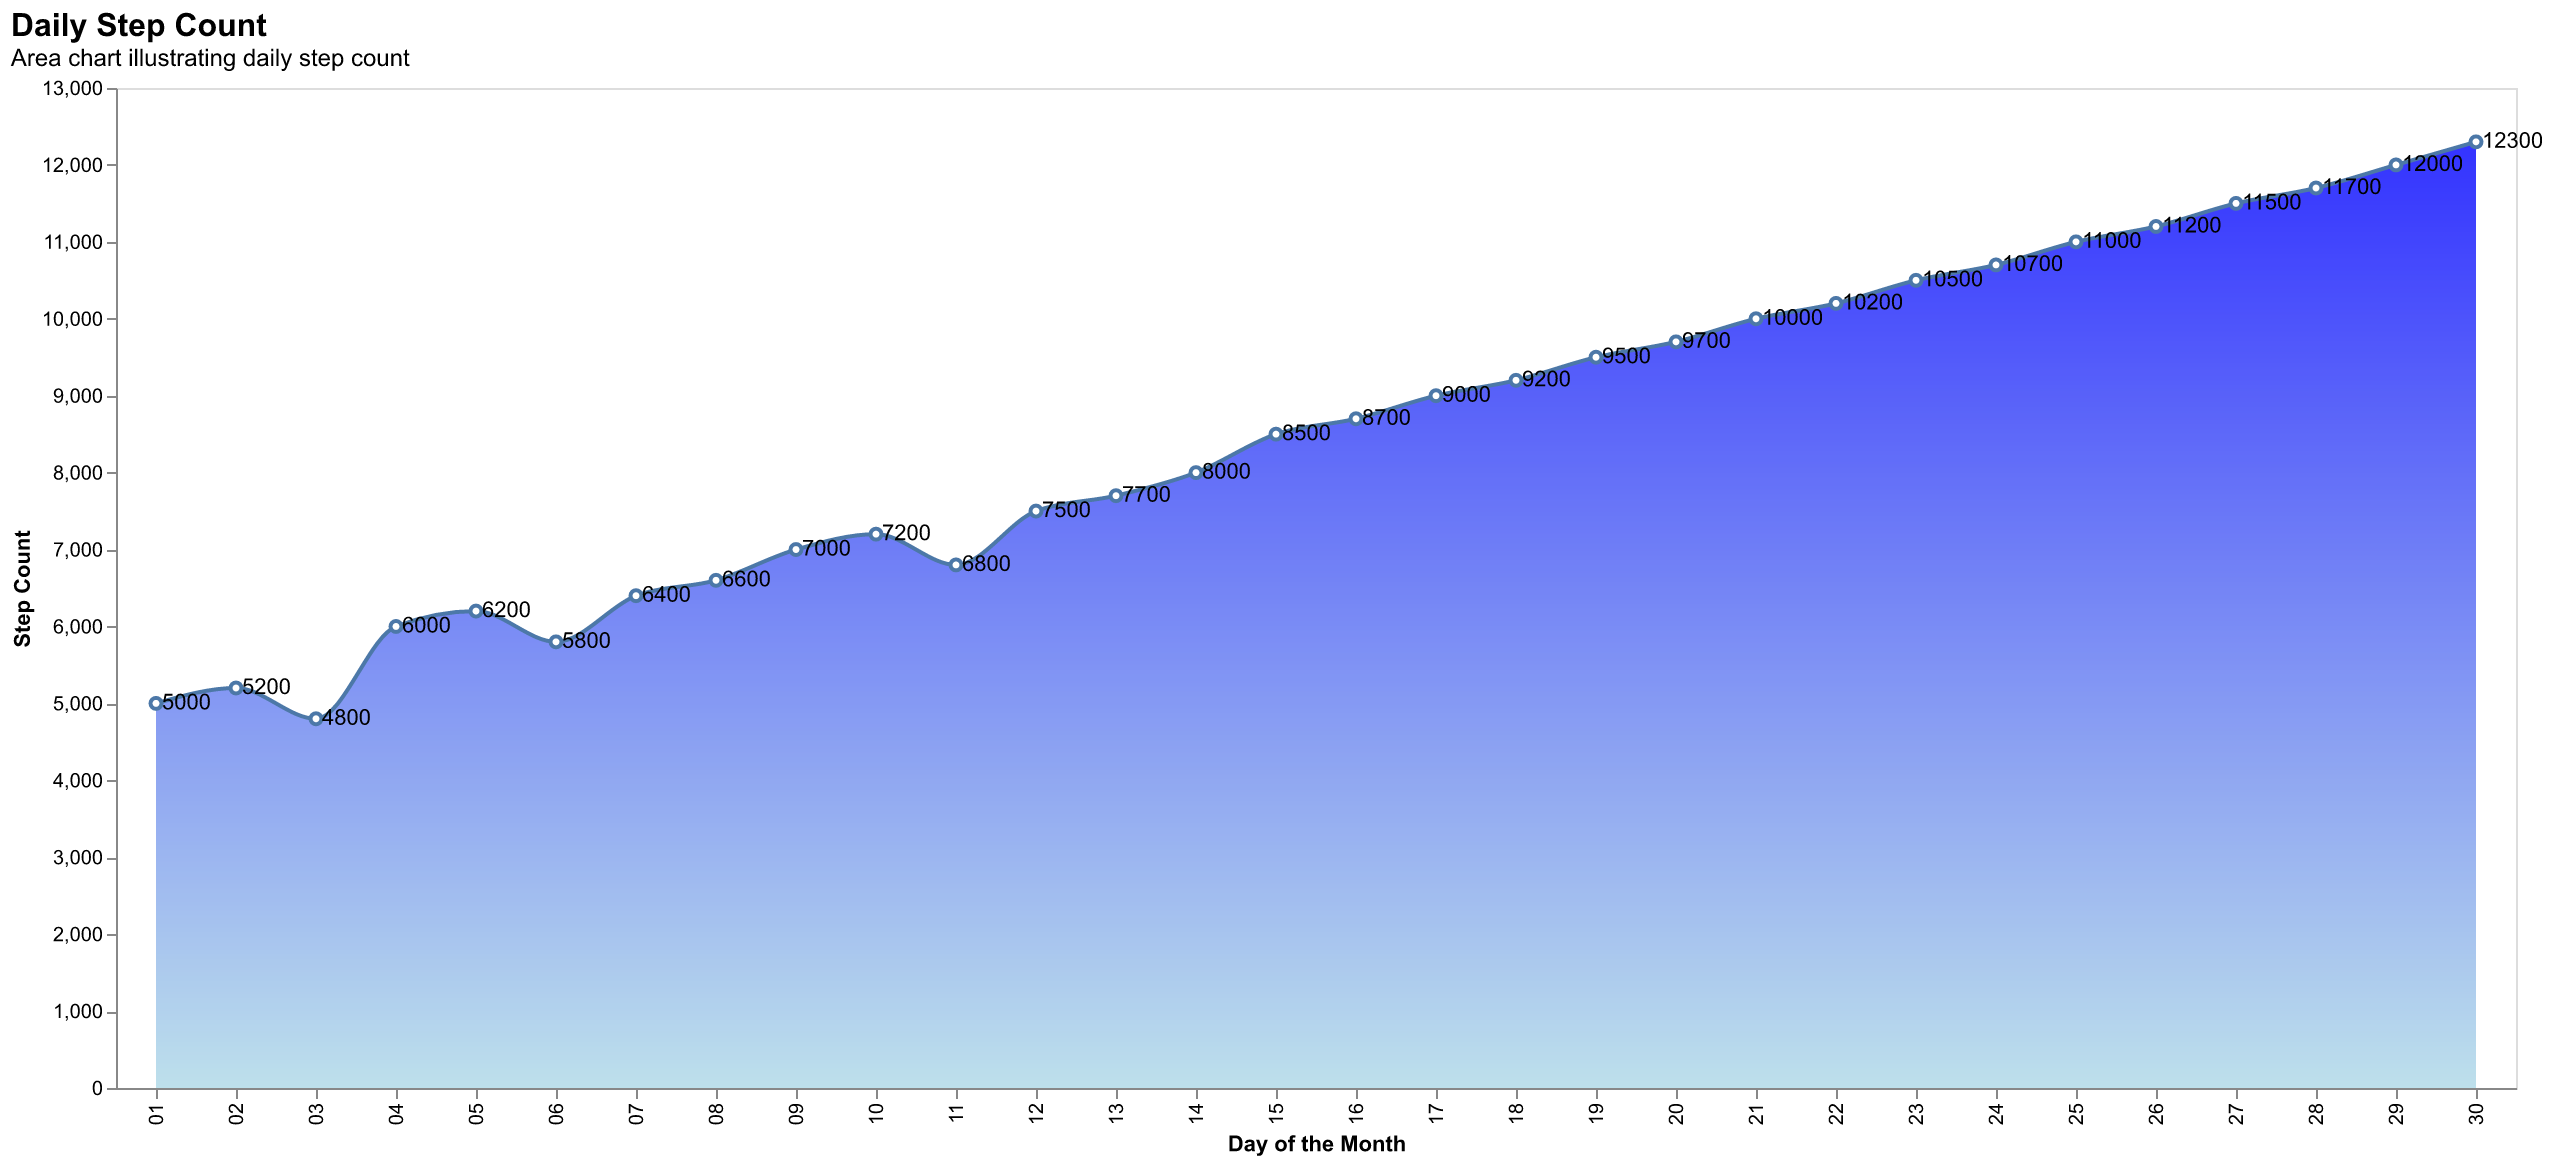

Values plotted in this chart, from the file beside it:
Day, Step Count
01, 5000
02, 5200
03, 4800
04, 6000
05, 6200
06, 5800
07, 6400
08, 6600
09, 7000
10, 7200
11, 6800
12, 7500
13, 7700
14, 8000
15, 8500
16, 8700
17, 9000
18, 9200
19, 9500
20, 9700
21, 10000
22, 10200
23, 10500
24, 10700
25, 11000
26, 11200
27, 11500
28, 11700
29, 12000
30, 12300
